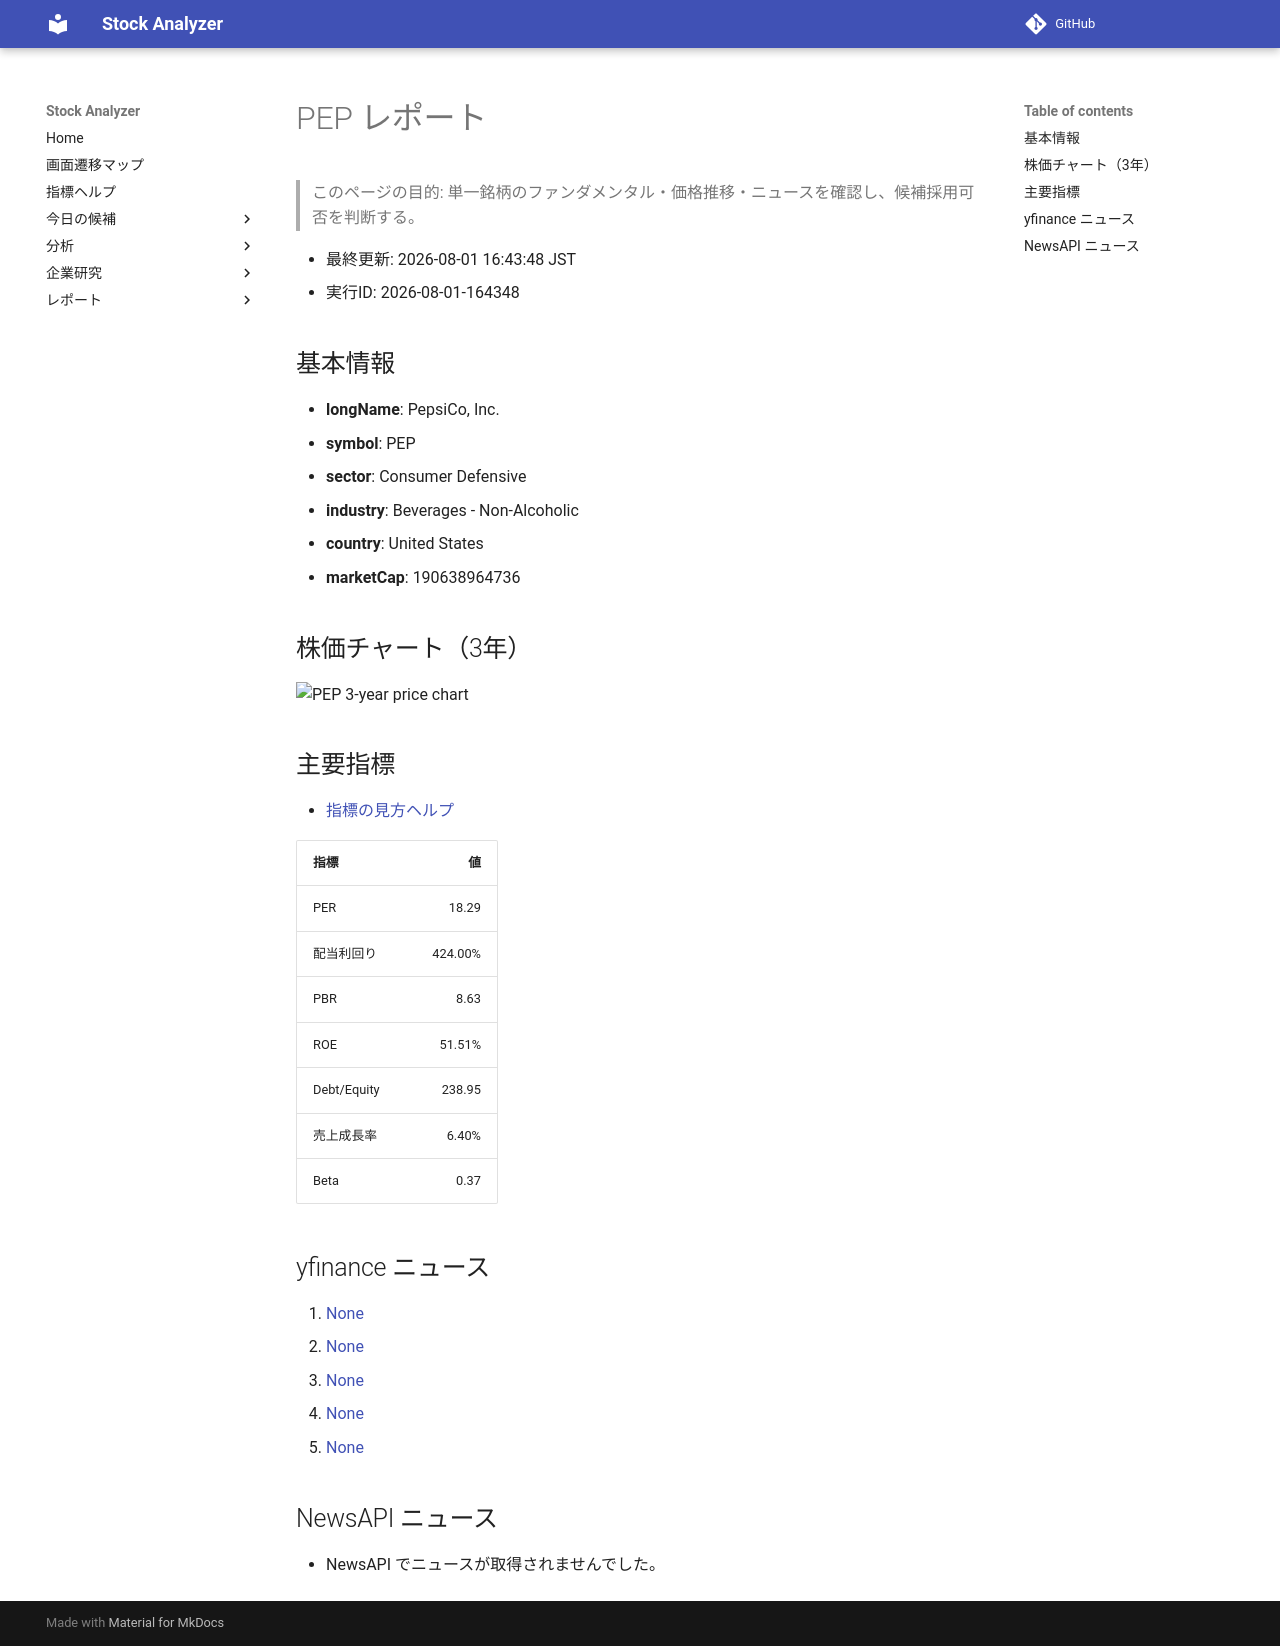

repository: Yumi-note/Making-APP · page: reports/2026-08-01/164348/PEP/index.html · generator: mkdocs

# PEP レポート

> このページの目的: 単一銘柄のファンダメンタル・価格推移・ニュースを確認し、候補採用可否を判断する。

- 最終更新: 2026-08-01 16:43:48 JST
- 実行ID: 2026-08-01-164348

## 基本情報

- **longName**: PepsiCo, Inc.
- **symbol**: PEP
- **sector**: Consumer Defensive
- **industry**: Beverages - Non-Alcoholic
- **country**: United States
- **marketCap**: 190638964736

## 株価チャート（3年）

![PEP 3-year price chart](PEP_3y.png)

## 主要指標

- [指標の見方ヘルプ](../../../../indicators.md)

| 指標 | 値 |
|---|---:|
| PER | 18.29 |
| 配当利回り | 424.00% |
| PBR | 8.63 |
| ROE | 51.51% |
| Debt/Equity | 238.95 |
| 売上成長率 | 6.40% |
| Beta | 0.37 |

## yfinance ニュース

1. [None](None)
2. [None](None)
3. [None](None)
4. [None](None)
5. [None](None)

## NewsAPI ニュース

- NewsAPI でニュースが取得されませんでした。
